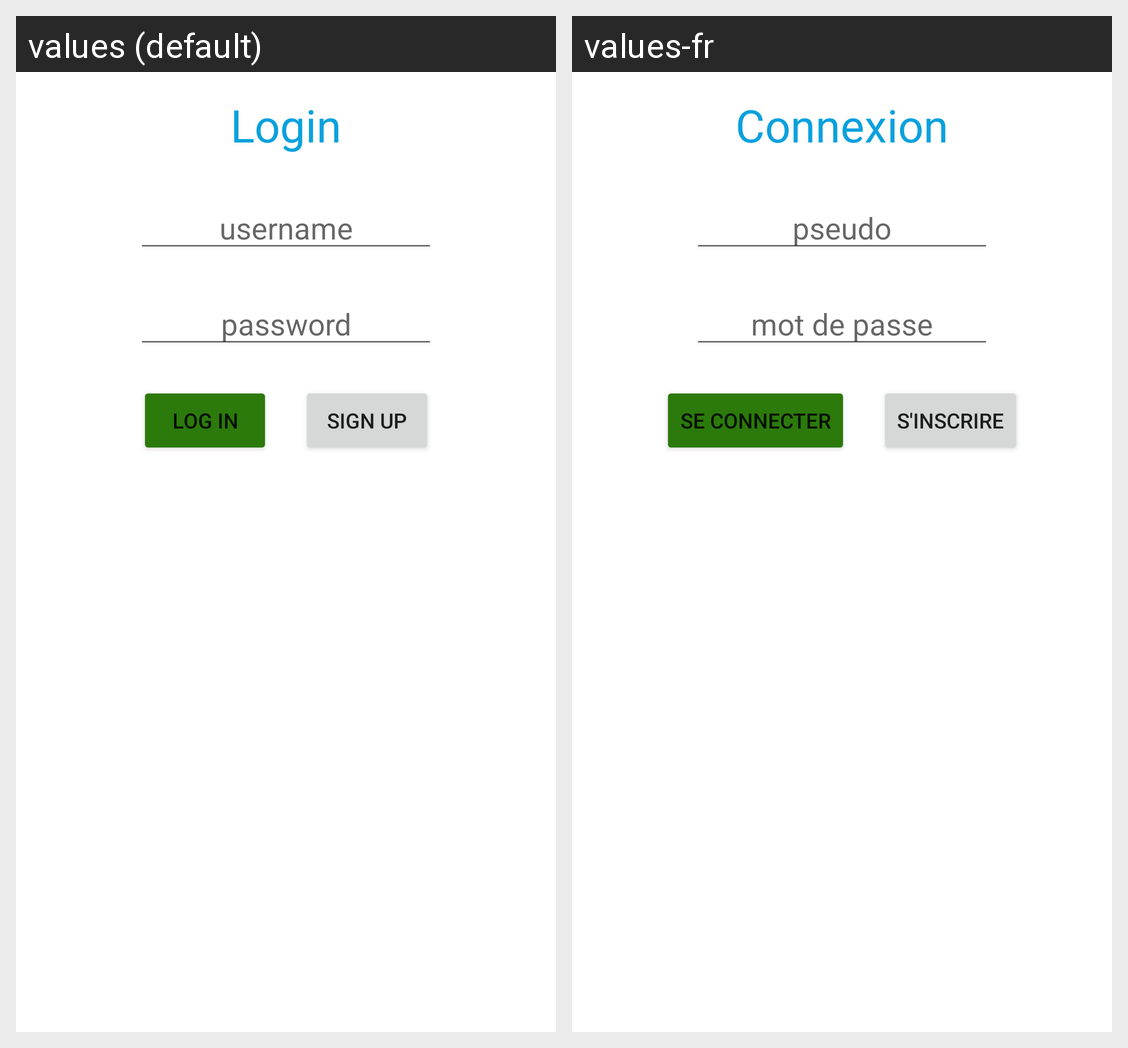

Strings drawn on this Android screen and how each of the app's shown locales translates them:
Android screen res/layout/activity_main.xml rendered under 2 locales, left to right: values (default), values-fr. Device: Nexus 5 (rendered at 1080×1920; each locale shown at half size, 540×960, under a caption strip naming it); theme Theme.Project.
Strings drawn on this screen, with the default value and each locale's value (text and hints the layout hard-codes, and strings that could not be matched under every locale, appear in the picture but are not listed):

login
  values: Login
  values-fr: Connexion

un_hint
  values: username
  values-fr: pseudo

pw_hint
  values: password
  values-fr: mot de passe

log_in_btn
  values: log in
  values-fr: se connecter

sign_up_btn
  values: sign up
  values-fr: s'inscrire
